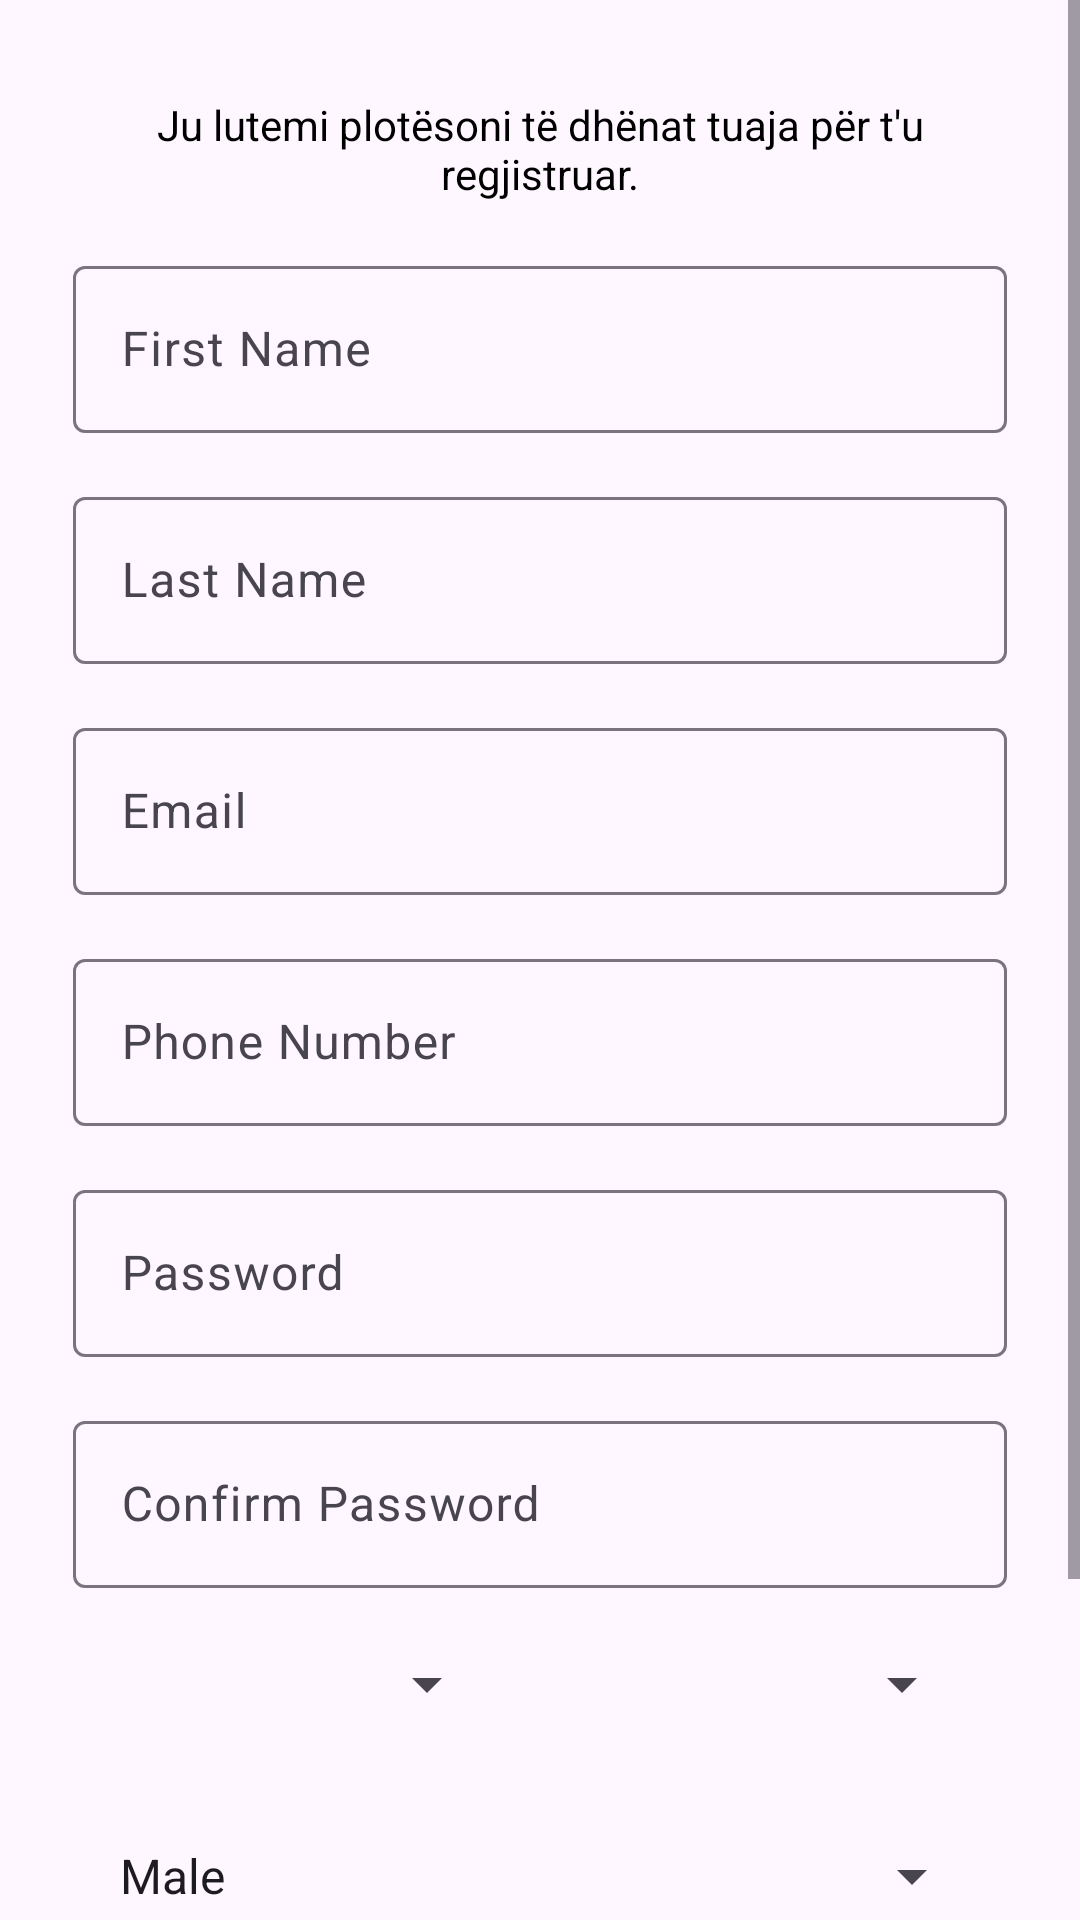

Here is an Android app screen rendered from its layout file. Give the layout XML and the strings, colors and styles it references.
<!-- AndroidManifest.xml: application theme Theme.DiscussFirst -->
<!-- res/layout/activity_register_page.xml -->
<ScrollView
    xmlns:android="http://schemas.android.com/apk/res/android"
    xmlns:app="http://schemas.android.com/apk/res-auto"
    xmlns:tools="http://schemas.android.com/tools"
    android:layout_width="match_parent"
    android:layout_height="match_parent"
    android:fillViewport="true"
    tools:context=".RegisterPage">

    <androidx.constraintlayout.widget.ConstraintLayout
        android:layout_width="match_parent"
        android:layout_height="wrap_content"
        android:padding="16dp">

        <TextView
            android:id="@+id/registrationIntroText"
            android:layout_width="0dp"
            android:layout_height="wrap_content"
            android:layout_margin="16dp"
            android:text="Ju lutemi plotësoni të dhënat tuaja për t'u regjistruar."
            android:textColor="@android:color/black"
            android:gravity="center"
            app:layout_constraintStart_toStartOf="parent"
            app:layout_constraintEnd_toEndOf="parent"
            app:layout_constraintTop_toTopOf="parent" />

        
        <com.google.android.material.textfield.TextInputLayout
            android:id="@+id/firstNameInputLayout"
            android:layout_width="0dp"
            android:layout_height="wrap_content"
            android:layout_marginTop="16dp"
            app:layout_constraintStart_toStartOf="parent"
            app:layout_constraintEnd_toEndOf="parent"
            app:layout_constraintWidth_percent="0.95"
            app:layout_constraintTop_toBottomOf="@id/registrationIntroText">

            <com.google.android.material.textfield.TextInputEditText
                android:id="@+id/firstNameInput"
                android:layout_width="match_parent"
                android:layout_height="wrap_content"
                android:hint="First Name" />
        </com.google.android.material.textfield.TextInputLayout>

        
        <com.google.android.material.textfield.TextInputLayout
            android:id="@+id/lastNameInputLayout"
            android:layout_width="0dp"
            android:layout_height="wrap_content"
            android:layout_marginTop="16dp"
            app:layout_constraintWidth_percent="0.95"
            app:layout_constraintStart_toStartOf="parent"
            app:layout_constraintEnd_toEndOf="parent"
            app:layout_constraintTop_toBottomOf="@id/firstNameInputLayout">

            <com.google.android.material.textfield.TextInputEditText
                android:id="@+id/lastNameInput"
                android:layout_width="match_parent"
                android:layout_height="wrap_content"
                android:hint="Last Name" />
        </com.google.android.material.textfield.TextInputLayout>

        
        <com.google.android.material.textfield.TextInputLayout
            android:id="@+id/emailInputLayout"
            android:layout_width="0dp"
            android:layout_height="wrap_content"
            android:layout_marginTop="16dp"
            app:layout_constraintWidth_percent="0.95"
            app:layout_constraintStart_toStartOf="parent"
            app:layout_constraintEnd_toEndOf="parent"
            app:layout_constraintTop_toBottomOf="@id/lastNameInputLayout">

            <com.google.android.material.textfield.TextInputEditText
                android:id="@+id/emailInput"
                android:layout_width="match_parent"
                android:layout_height="wrap_content"
                android:hint="Email" />
        </com.google.android.material.textfield.TextInputLayout>

        
        <com.google.android.material.textfield.TextInputLayout
            android:id="@+id/phoneNumberInputLayout"
            android:layout_width="0dp"
            android:layout_height="wrap_content"
            android:layout_marginTop="16dp"
            app:layout_constraintWidth_percent="0.95"
            app:layout_constraintStart_toStartOf="parent"
            app:layout_constraintEnd_toEndOf="parent"
            app:layout_constraintTop_toBottomOf="@id/emailInputLayout">

            <com.google.android.material.textfield.TextInputEditText
                android:id="@+id/phoneNumberInput"
                android:layout_width="match_parent"
                android:layout_height="wrap_content"
                android:hint="Phone Number" />
        </com.google.android.material.textfield.TextInputLayout>

        
        <com.google.android.material.textfield.TextInputLayout
            android:id="@+id/passwordInputLayout"
            android:layout_width="0dp"
            android:layout_height="wrap_content"
            android:layout_marginTop="16dp"
            app:layout_constraintWidth_percent="0.95"
            app:layout_constraintStart_toStartOf="parent"
            app:layout_constraintEnd_toEndOf="parent"
            app:layout_constraintTop_toBottomOf="@id/phoneNumberInputLayout">

            <com.google.android.material.textfield.TextInputEditText
                android:id="@+id/passwordInput"
                android:layout_width="match_parent"
                android:layout_height="wrap_content"
                android:hint="Password"
                android:inputType="textPassword" />
        </com.google.android.material.textfield.TextInputLayout>

        
        <com.google.android.material.textfield.TextInputLayout
            android:id="@+id/confirmPasswordInputLayout"
            android:layout_width="0dp"
            android:layout_height="wrap_content"
            android:layout_marginTop="16dp"
            app:layout_constraintWidth_percent="0.95"
            app:layout_constraintStart_toStartOf="parent"
            app:layout_constraintEnd_toEndOf="parent"
            app:layout_constraintTop_toBottomOf="@id/passwordInputLayout">

            <com.google.android.material.textfield.TextInputEditText
                android:id="@+id/confirmPasswordInput"
                android:layout_width="match_parent"
                android:layout_height="wrap_content"
                android:hint="Confirm Password"
                android:inputType="textPassword" />
        </com.google.android.material.textfield.TextInputLayout>

        
        <Spinner
            android:id="@+id/universitySpinner"
            android:layout_width="0dp"
            android:layout_height="wrap_content"
            android:layout_margin="8dp"
            android:padding="8dp"
            android:minHeight="48dp"
            app:layout_constraintWidth_percent="0.4"
            app:layout_constraintEnd_toStartOf="@id/departmentSpinner"
            app:layout_constraintStart_toStartOf="parent"
            app:layout_constraintTop_toBottomOf="@id/confirmPasswordInputLayout" />

        
        <Spinner
            android:id="@+id/departmentSpinner"
            android:layout_width="0dp"
            android:layout_height="wrap_content"
            android:layout_margin="8dp"
            android:padding="8dp"
            android:minHeight="48dp"
            app:layout_constraintWidth_percent="0.4"
            app:layout_constraintEnd_toEndOf="parent"
            app:layout_constraintStart_toEndOf="@id/universitySpinner"
            app:layout_constraintTop_toBottomOf="@id/confirmPasswordInputLayout" />
        
        <Spinner
            android:id="@+id/genderSpinner"
            android:layout_width="0dp"
            android:layout_height="wrap_content"
            android:layout_margin="16dp"
            android:layout_marginTop="76dp"
            android:entries="@array/gender_options"
            android:minHeight="48dp"
            android:paddingTop="12dp"
            android:paddingBottom="12dp"
            app:layout_constraintEnd_toEndOf="parent"
            app:layout_constraintHorizontal_bias="0.25"
            app:layout_constraintStart_toStartOf="parent"
            app:layout_constraintTop_toBottomOf="@id/universitySpinner" />

        
        <Button
            android:id="@+id/btnRegister"
            android:layout_width="0dp"
            android:layout_height="wrap_content"
            android:layout_margin="16dp"
            app:layout_constraintWidth_percent="0.95"
            app:layout_constraintEnd_toEndOf="parent"
            app:layout_constraintStart_toStartOf="parent"
            app:layout_constraintTop_toBottomOf="@id/genderSpinner"
            android:text="Register" />
        <TextView
            android:id="@+id/txtGoToLogin"
            android:layout_width="wrap_content"
            android:layout_height="wrap_content"
            android:clickable="true"
            android:fontFamily="sans-serif-medium"
            android:padding="15dp"
            android:text="Kthehuni prapa!"
            android:textStyle="bold"
            app:layout_constraintTop_toBottomOf="@id/btnRegister"
            app:layout_constraintEnd_toEndOf="parent"
            android:layout_marginEnd="16dp"/>

    </androidx.constraintlayout.widget.ConstraintLayout>
</ScrollView>
<!-- resources referenced by this layout -->
<resources>
  <string-array name="gender_options">
          <item>Male</item>
          <item>Female</item>
      </string-array>
  <style name="Theme.DiscussFirst" parent="Base.Theme.DiscussFirst" />
  <style name="Base.Theme.DiscussFirst" parent="Theme.Material3.DayNight.NoActionBar">
          
          
      </style>
</resources>
